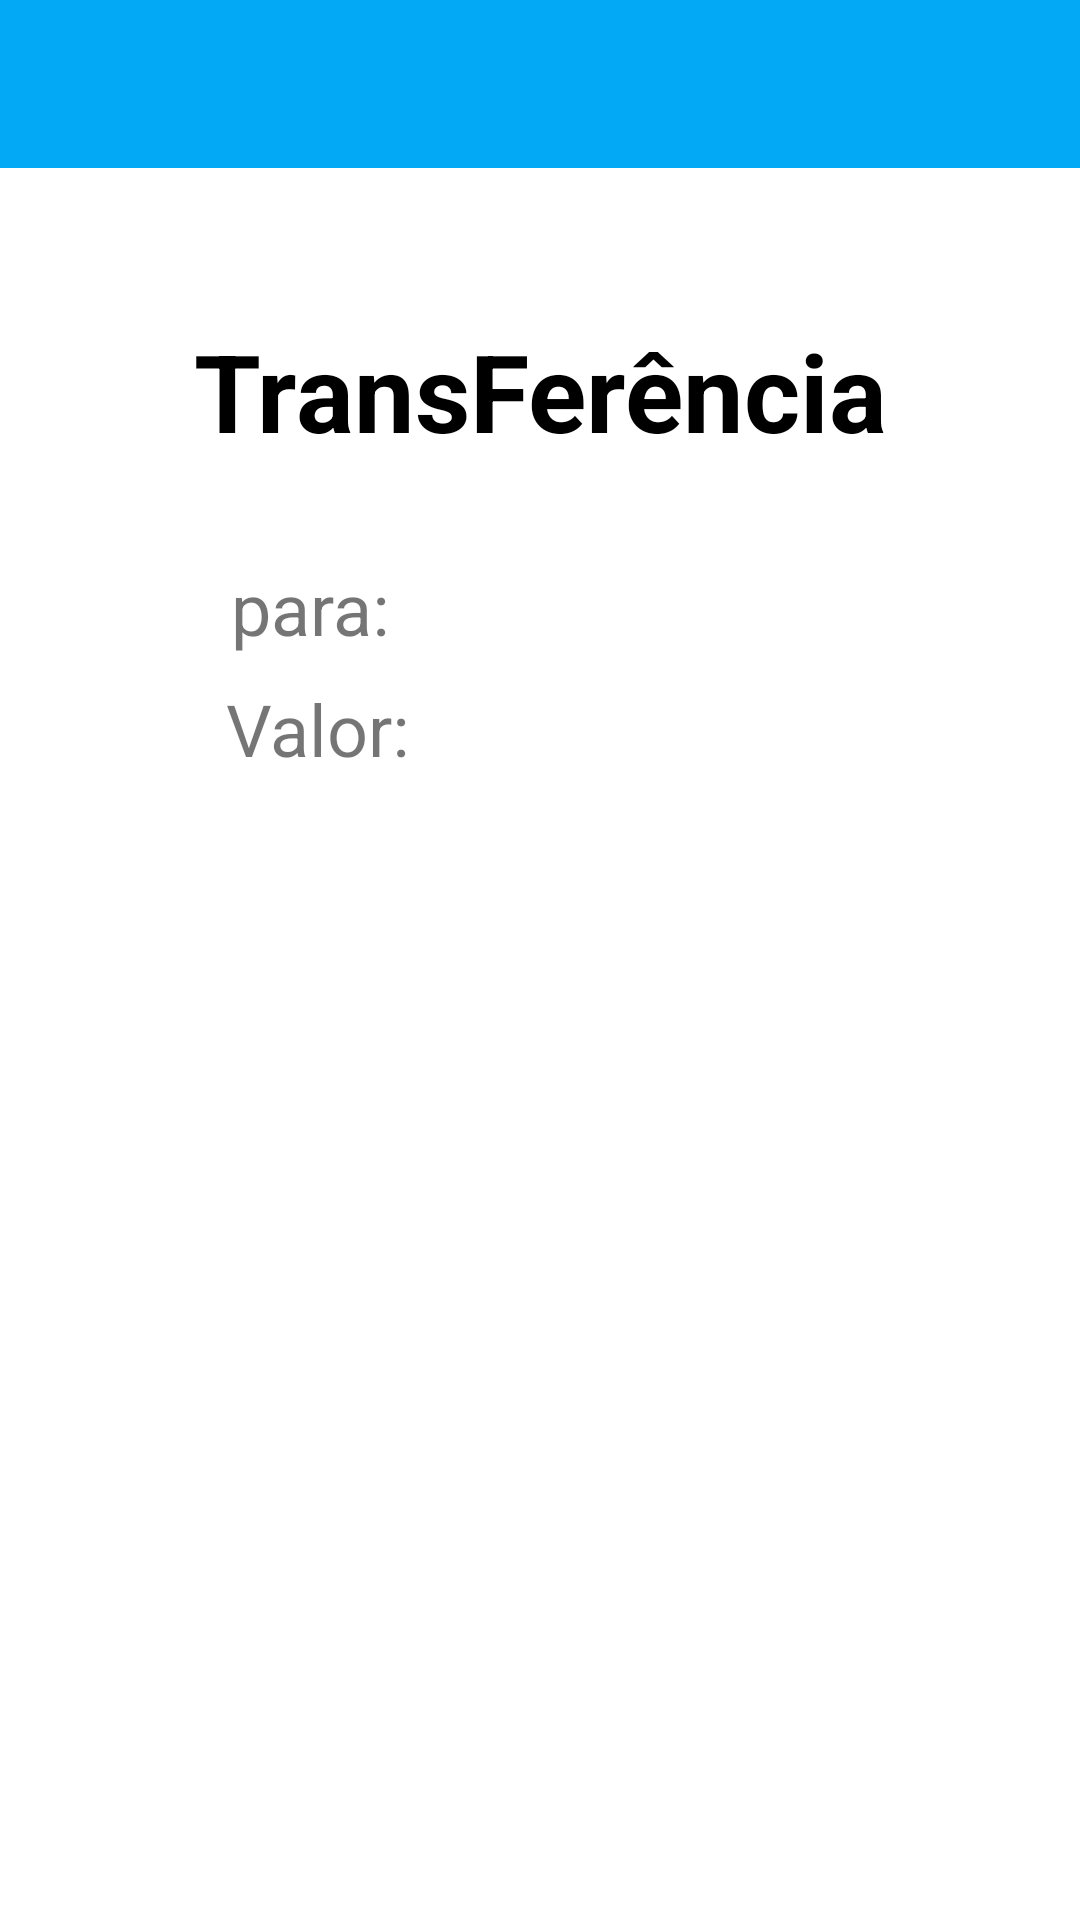

Write the Android layout XML for this screen, with the resource values it uses.
<!-- AndroidManifest.xml: application theme Theme.BancoMRKotlin -->
<!-- res/layout/activity_transferencia.xml -->
<?xml version="1.0" encoding="utf-8"?>
<androidx.constraintlayout.widget.ConstraintLayout xmlns:android="http://schemas.android.com/apk/res/android"
    xmlns:app="http://schemas.android.com/apk/res-auto"
    xmlns:tools="http://schemas.android.com/tools"
    android:layout_width="match_parent"
    android:layout_height="match_parent"
    tools:context=".TransferenciaActivity">

    <androidx.appcompat.widget.Toolbar
        android:id="@+id/toolbarTransferencia"
        android:layout_width="match_parent"
        android:layout_height="wrap_content"
        android:background="?attr/colorPrimary"
        android:minHeight="?attr/actionBarSize"
        android:theme="?attr/actionBarTheme"
        app:layout_constraintEnd_toEndOf="parent"
        app:layout_constraintStart_toStartOf="parent"
        app:layout_constraintTop_toTopOf="parent" />

    <TextView
        android:id="@+id/textView10"
        android:layout_width="wrap_content"
        android:layout_height="wrap_content"
        android:layout_marginTop="50dp"
        android:text="TransFerência"
        android:textColor="@color/black"
        android:textSize="36sp"
        android:textStyle="bold"
        app:layout_constraintEnd_toEndOf="parent"
        app:layout_constraintStart_toStartOf="parent"
        app:layout_constraintTop_toBottomOf="@+id/toolbarTransferencia" />

    <TextView
        android:id="@+id/textView11"
        android:layout_width="wrap_content"
        android:layout_height="wrap_content"
        android:layout_marginTop="32dp"
        android:text="para:"
        android:textSize="24sp"
        app:layout_constraintEnd_toEndOf="parent"
        app:layout_constraintHorizontal_bias="0.251"
        app:layout_constraintStart_toStartOf="parent"
        app:layout_constraintTop_toBottomOf="@+id/textView10" />

    <TextView
        android:id="@+id/textView12"
        android:layout_width="wrap_content"
        android:layout_height="wrap_content"
        android:layout_marginTop="8dp"
        android:text="Valor:"
        android:textSize="24sp"
        app:layout_constraintEnd_toEndOf="parent"
        app:layout_constraintHorizontal_bias="0.252"
        app:layout_constraintStart_toStartOf="parent"
        app:layout_constraintTop_toBottomOf="@+id/textView11" />
</androidx.constraintlayout.widget.ConstraintLayout>
<!-- resources referenced by this layout -->
<resources>
  <color name="black">#FF000000</color>
  <style name="Theme.BancoMRKotlin" parent="Theme.MaterialComponents.DayNight.DarkActionBar">
          
          <item name="colorPrimary">@color/purple_500</item>
          <item name="colorPrimaryVariant">@color/purple_700</item>
          <item name="colorOnPrimary">@color/white</item>
          
          <item name="colorSecondary">@color/teal_200</item>
          <item name="colorSecondaryVariant">@color/teal_700</item>
          <item name="colorOnSecondary">@color/black</item>
          
          <item name="android:statusBarColor" tools:targetApi="l">?attr/colorPrimaryVariant</item>
          
      </style>
  <color name="purple_500">#03a9f4</color>
  <color name="purple_700">#03a9f4</color>
  <color name="white">#FFFFFFFF</color>
  <color name="teal_200">#FF03DAC5</color>
  <color name="teal_700">#FF018786</color>
</resources>
